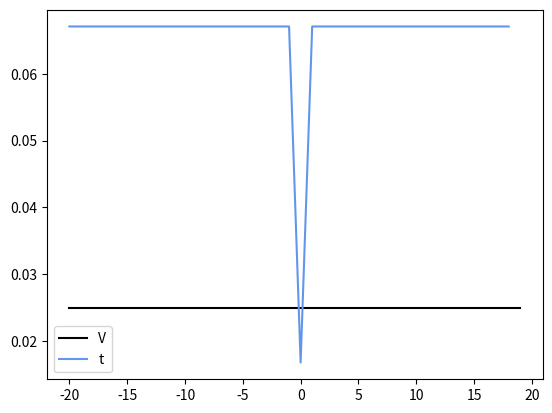

Write the Python code that produced this figure. (Note: this script raises an exception after producing the figure.)
'''
A model of a chain of Au atoms

NB Au electronic structure = [Xe] 4f14 5d10 6s1
'''

import numpy as np
import matplotlib.pyplot as plt

n_loc_dof = 1;

if True: # experimental model from https://doi.org/10.1126/science.1075242

    # # left and right leads are chains of 20 Au atoms
    Nchain = 20;
    VL = 0.025*np.eye(n_loc_dof)

    # get the hopping in Hartree
    m_r = 0.5; # effective mass is 1/2 electron bare mass
    a_r = 5.46; # interatomic spacing in Bohr
    # NB since 1 Ha = \hbar^2/(m_e * bohr^2), the hopping in hartree
    # = \hbar^2(m_r*m_e * (a_r * bohr)^2 ) = 1/(m_r*a_r*a_r) Ha
    tL = 1/(m_r*a_r*a_r)*np.eye(n_loc_dof);

    # in between is a vaccum, modelled as a larger inter atom distance
    Nvac=0;
    dvac = 2*a_r;
    tvac = 1/(m_r*dvac*dvac); # simple model of hopping through vacuum

    # construct with identical left and right leads
    Ntotal = 2*Nchain+Nvac; # total # sites
    Hsys = np.zeros((Ntotal, Ntotal, n_loc_dof, n_loc_dof));
    for sitei in range(Ntotal):
        Hsys[sitei, sitei] = VL;
    for sitei in range(Ntotal-1):
        if(sitei==Nchain):
            Hsys[sitei, sitei+1] = tvac;
            Hsys[sitei+1,sitei] = tvac;
        else:
            Hsys[sitei, sitei+1] = tL;
            Hsys[sitei+1,sitei] = tL;

    # visualize Hsys
    fig, axes = plt.subplots(n_loc_dof, sharex = True);
    if(n_loc_dof == 1): axes = [axes];
    jvals = np.linspace(-Nchain, -Nchain+Ntotal-1,Ntotal, dtype=int);
    for alpha in range(n_loc_dof):
        axes[alpha].plot(jvals, np.diagonal(Hsys[:,:,alpha,alpha]), label = "V", color = 'black');
        axes[alpha].plot(jvals[:-1], np.diagonal(Hsys[:,:,alpha,alpha], offset=1), label = "t", color = 'cornflowerblue');
    axes[0].legend();
    plt.show();

    # save to .npy
    fname = "transport/bardeen/models/Au_chain.npy";
    print("Saving to "+fname);
    np.save(fname,Hsys);
        
    
